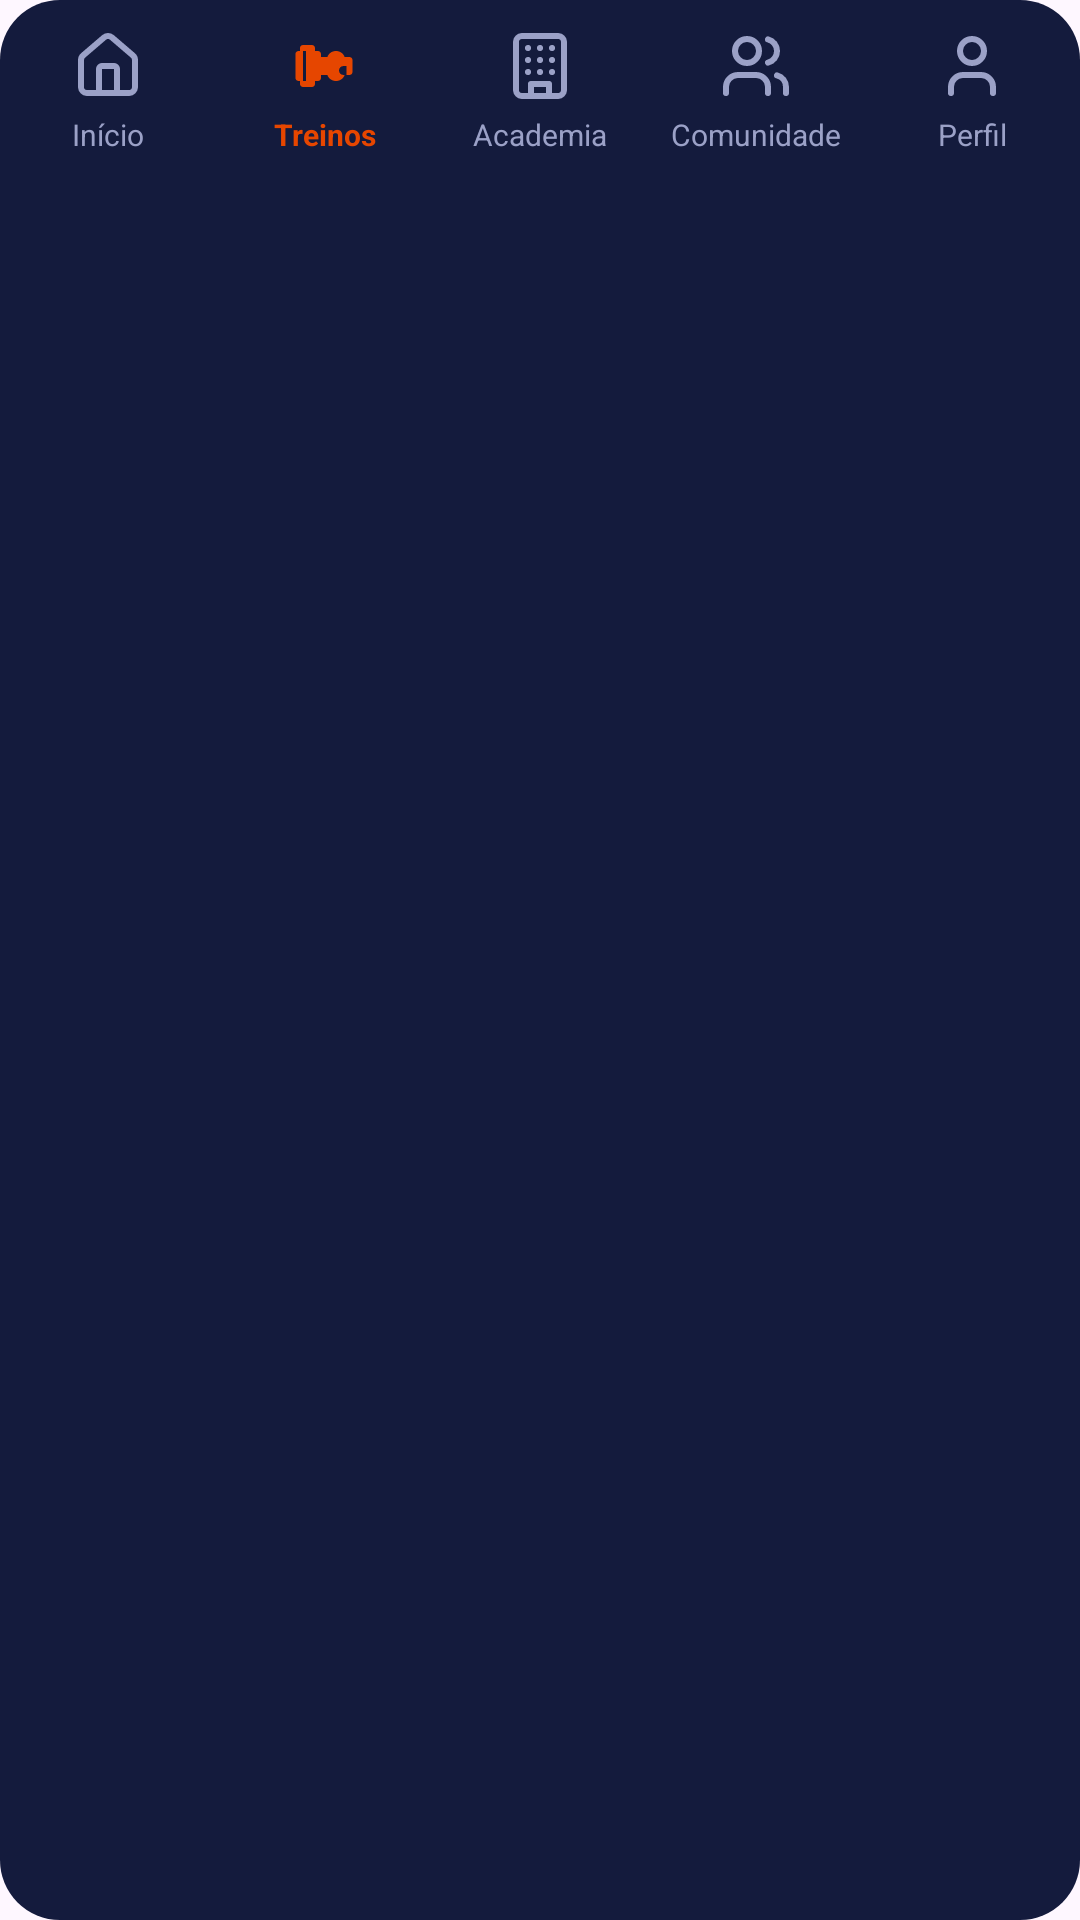

Layout XML and referenced resources for this Android screen:
<!-- AndroidManifest.xml: application theme Theme.Meuprojeto -->
<!-- res/layout/view_bottom_nav.xml -->
<?xml version="1.0" encoding="utf-8"?>
<LinearLayout xmlns:android="http://schemas.android.com/apk/res/android"
    android:id="@+id/bottomNav"
    android:layout_width="match_parent"
    android:layout_height="wrap_content"
    android:background="@drawable/bg_bottom_nav"
    android:orientation="horizontal"
    android:paddingTop="10dp"
    android:paddingBottom="10dp">

    <TextView
        android:id="@+id/navInicio"
        style="@style/NavItem"
        android:drawableTop="@drawable/ic_home"
        android:text="@string/nav_inicio" />

    <TextView
        android:id="@+id/navTreinos"
        style="@style/NavItem"
        android:drawableTop="@drawable/ic_dumbbell"
        android:drawableTint="@color/treino_orange"
        android:text="@string/nav_treinos"
        android:textColor="@color/treino_orange"
        android:textStyle="bold" />

    <TextView
        android:id="@+id/navAcademia"
        style="@style/NavItem"
        android:drawableTop="@drawable/ic_academia"
        android:text="@string/nav_academia" />

    <TextView
        android:id="@+id/navComunidade"
        style="@style/NavItem"
        android:drawableTop="@drawable/ic_comunidade"
        android:text="@string/nav_comunidade" />

    <TextView
        android:id="@+id/navPerfil"
        style="@style/NavItem"
        android:drawableTop="@drawable/ic_perfil"
        android:text="@string/nav_perfil" />
</LinearLayout>
<!-- resources referenced by this layout -->
<resources>
  <color name="treino_orange">#E64600</color>
  <!-- drawable bg_bottom_nav (drawable) -->
  <?xml version="1.0" encoding="utf-8"?>
  <shape xmlns:android="http://schemas.android.com/apk/res/android" android:shape="rectangle">
      <solid android:color="@color/treino_nav_bg" />
      <corners android:radius="20dp" />
  </shape>
  <!-- drawable ic_academia (drawable) -->
  <?xml version="1.0" encoding="utf-8"?>
  <vector xmlns:android="http://schemas.android.com/apk/res/android"
      android:width="24dp" android:height="24dp"
      android:viewportWidth="24" android:viewportHeight="24">
      <path
          android:fillColor="#00000000"
          android:strokeColor="#FFFFFF"
          android:strokeWidth="2"
          android:strokeLineCap="round"
          android:strokeLineJoin="round"
          android:pathData="M6,2h12a2,2 0 0,1 2,2v16a2,2 0 0,1 -2,2H6a2,2 0 0,1 -2,-2V4a2,2 0 0,1 2,-2z M9,22v-4h6v4 M8,6h0.01 M12,6h0.01 M16,6h0.01 M8,10h0.01 M12,10h0.01 M16,10h0.01 M8,14h0.01 M12,14h0.01 M16,14h0.01" />
  </vector>
  <!-- drawable ic_comunidade (drawable) -->
  <?xml version="1.0" encoding="utf-8"?>
  <vector xmlns:android="http://schemas.android.com/apk/res/android"
      android:width="24dp" android:height="24dp"
      android:viewportWidth="24" android:viewportHeight="24">
      <path
          android:fillColor="#00000000"
          android:strokeColor="#FFFFFF"
          android:strokeWidth="2"
          android:strokeLineCap="round"
          android:strokeLineJoin="round"
          android:pathData="M16,21v-2a4,4 0 0,0 -4,-4H6a4,4 0 0,0 -4,4v2 M5,7a4,4 0 1,0 8,0a4,4 0 1,0 -8,0 M22,21v-2a4,4 0 0,0 -3,-3.87 M16,3.13a4,4 0 0,1 0,7.75" />
  </vector>
  <!-- drawable ic_home (drawable) -->
  <?xml version="1.0" encoding="utf-8"?>
  <vector xmlns:android="http://schemas.android.com/apk/res/android"
      android:width="24dp" android:height="24dp"
      android:viewportWidth="24" android:viewportHeight="24">
      <path
          android:fillColor="#00000000"
          android:strokeColor="#FFFFFF"
          android:strokeWidth="2"
          android:strokeLineCap="round"
          android:strokeLineJoin="round"
          android:pathData="M15,21v-8a1,1 0 0,0 -1,-1h-4a1,1 0 0,0 -1,1v8 M3,10a2,2 0 0,1 0.709,-1.528l7,-5.999a2,2 0 0,1 2.582,0l7,5.999A2,2 0 0,1 21,10v9a2,2 0 0,1 -2,2H5a2,2 0 0,1 -2,-2z" />
  </vector>
  <!-- drawable ic_perfil (drawable) -->
  <?xml version="1.0" encoding="utf-8"?>
  <vector xmlns:android="http://schemas.android.com/apk/res/android"
      android:width="24dp" android:height="24dp"
      android:viewportWidth="24" android:viewportHeight="24">
      <path
          android:fillColor="#00000000"
          android:strokeColor="#FFFFFF"
          android:strokeWidth="2"
          android:strokeLineCap="round"
          android:strokeLineJoin="round"
          android:pathData="M19,21v-2a4,4 0 0,0 -4,-4H9a4,4 0 0,0 -4,4v2 M8,7a4,4 0 1,0 8,0a4,4 0 1,0 -8,0" />
  </vector>
  <string name="nav_academia">Academia</string>
  <string name="nav_comunidade">Comunidade</string>
  <string name="nav_inicio">Início</string>
  <string name="nav_perfil">Perfil</string>
  <string name="nav_treinos">Treinos</string>
  <style name="NavItem">
          <item name="android:layout_width">0dp</item>
          <item name="android:layout_height">wrap_content</item>
          <item name="android:layout_weight">1</item>
          <item name="android:gravity">center</item>
          <item name="android:drawablePadding">4dp</item>
          <item name="android:textSize">10sp</item>
          <item name="android:textColor">@color/treino_text_secondary</item>
          <item name="android:drawableTint">@color/treino_text_secondary</item>
          <item name="android:clickable">true</item>
          <item name="android:focusable">true</item>
      </style>
  <style name="Theme.Meuprojeto" parent="Base.Theme.Meuprojeto" />
  <color name="treino_nav_bg">#141B3D</color>
  <color name="treino_text_secondary">#9BA1C7</color>
  <style name="Base.Theme.Meuprojeto" parent="Theme.Material3.DayNight.NoActionBar">
          
          
      </style>
</resources>
